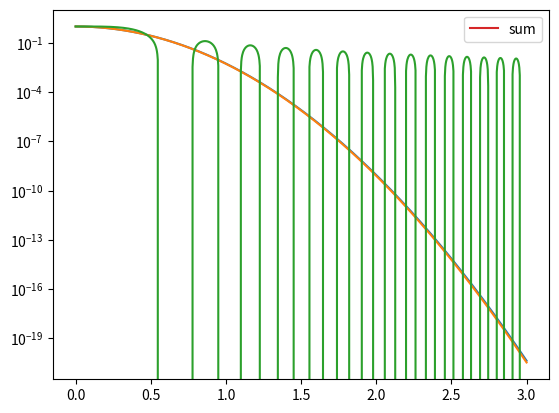

Generate this figure with matplotlib: (Note: this script raises an exception after producing the figure.)
# -*- coding: utf-8 -*-
"""
Created on Tue Mar 17 17:37:38 2020

@author: agoetz
"""

import numpy as np
from scipy.special import kv
from scipy.constants import c
import matplotlib.pyplot as plt

z1=100
z2=3
sigma=15e-6
lam=10e-11

mina=0.4793*z2/(z1+z2)*np.pi*sigma*np.sqrt(2)
print("maximum colloid radius ",mina)

minsigkoverk=z2/(z1+z2)**2*2*np.pi/lam*sigma**2*np.sqrt(2/np.log(2))
print("maximum energy bandwith ",minsigkoverk*100)

s=1
s2=5
sigmavcz=lam*(z1+z2)/2/np.pi/sigma

print(" ")

nmax2=int((sigmavcz*s)**2/z2/lam)
print("maximum fringe: ",nmax2)
deltax=np.sqrt(lam*nmax2*z2)-np.sqrt(lam*(nmax2-1)*z2)
pxs=deltax/s2
print("suggested pixel size: ",pxs)
print("suggested magnification: ",2.4e-6/pxs)


print(" ")

qmax=s*sigmavcz/np.sqrt(2)/lam/z2
print("maximum fft frequency ",qmax)

nmax=int(qmax**2*lam*z2)
deltaq=np.sqrt(nmax/lam/z2)-np.sqrt((nmax-1)/lam/z2)
print("suggested fft resolution ",deltaq/s2)

fov=1/deltaq*s2
print("suggested fov [mm] ",fov*1e3)

print(" ")

print("suggested number of px ",fov/pxs)


#%%
ext=2e-3
px=2048

electron=0.5109989500015e6
energy=182.5e9
radius=10760
magnet=23.94
deltalambdaoverlambda=0.1
gamma=energy/electron
sigmaCx=lam*(z1+z2)/sigma/2/np.pi
sigmaCq=sigmaCx/np.sqrt(2)/lam/z2

ex=1.46e-9
ey=2.9e-12

#%%Puls length
v=np.sqrt(1-1/gamma**2)
deltac=magnet*(1/v-1)
print(deltac)

#%% temporal coherence
lc=lam/deltalambdaoverlambda
print(lc)

deltalambda=deltalambdaoverlambda*lam
deltanu=c/lam - c/(lam+deltalambda)
tc=1/(deltanu)
lc=c*tc
print(lc)

#%%fit factor for bandwidth
print(deltanu)
nu=c/lam
print(nu)
print((sigmaCx*3)**2/2/z2)

#%%beam size
beta=49
print(np.sqrt(beta*ey)*1e6)

#%% fit of sin(xx)/xx
deltalambdaoverlambda=0.2

deltalambda=deltalambdaoverlambda*lam
deltak=2*np.pi*(1/lam-1/(lam+deltalambda))

x=np.linspace(0,3*sigmaCx,1000)
fac=deltak/4/z2*x*x
i=np.sin(fac)/fac
i[0]=i[1]

def gauss(x,s):
    return(np.exp(-0.5*x*x/s/s))

from scipy.optimize import curve_fit

popt, pcov = curve_fit(gauss, x, i)
print(popt[0]*(deltak/z2)**(1/2))
print()


fac2=2*(deltak/z2)**(-1/2)

plt.plot(x/sigmaCx,gauss(x,fac2))
plt.plot(x/sigmaCx,gauss(x,popt[0]))
plt.plot(x/sigmaCx,i)  

#%% integration of cosine over an gaussian distribution
points=1000

k=2*np.pi/lam
ks=np.linspace(k-4*deltak,k+4*deltak,points)
ks_weight=np.exp(-0.5*(ks-k)**2/deltak**2)
x=np.linspace(0,3*sigmaCx,points)

def cos(k):
    return(np.cos(k*x**2/2/z2))
    
i=np.zeros(points)
for i in range(points):
    i+=cos(ks[i])*ks_weight[i]    
i=i/1000
icos=i/cos(k)

plt.plot(x,i,label='sum')
#plt.plot(x,icos,label='decay')
#plt.plot(x,cos(k),label='cosine')
plt.yscale('log')
plt.legend()

#%%  colloids density

lam=632e-9
radius=500e-9*2
# refrel=1+1e-1+1e-1j
refrel=1.457
d=1e-3

x=2*np.pi*radius/lam
rho=2*x*(np.real(refrel)-1)
Q=2-4/rho*np.sin(rho)+4/rho**2*(1-np.cos(rho))
# Q=3.9634450616970356
print(Q)
geo_cross=np.pi*radius**2
Cext=geo_cross/Q
print(Cext*1e13)

n=-np.log(0.95)/(d*Cext)
print(n*1e-14)

rat=4*np.pi*radius**3/3*n

print(rat**(-1))

#%% theoretical energy at sensor TODO
ext=2e-3
px=2048

electron=0.5109989500015e6
energy=182.5e9
radius=10760
magnet=23.94
deltalambdaoverlambda=0.1
gamma=energy/electron

def it(theta):
    out=7/16*e**2/radius/(1/gamma**2+theta**2)**(5/2)*(1+5/7*(theta**2/(1/gamma**2+theta**2)))
    return(out)

ts=np.linspace()
